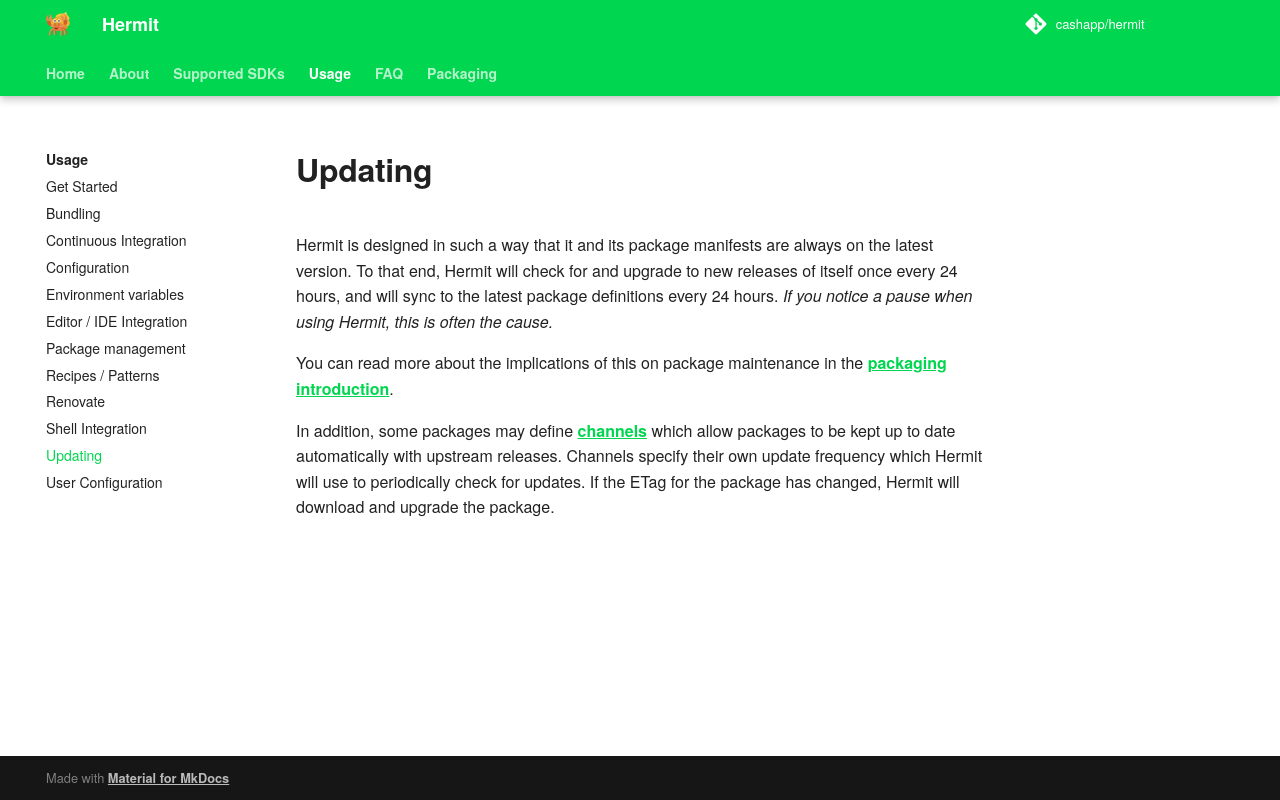

repository: cashapp/hermit · page: usage/updates/index.html · generator: mkdocs

---
title: "Updating"
---

Hermit is designed in such a way that it and its package manifests are
always on the latest version. To that end, Hermit will check for and upgrade
to new releases of itself once every 24 hours, and will sync to the latest
package definitions every 24 hours. _If you notice a pause when using Hermit,
this is often the cause._

You can read more about the implications of this on package maintenance
in the [packaging introduction](../../packaging/reference/#update-policy).

In addition, some packages may define [channels](../../packaging/schema/channel)
which allow packages to be kept up to date automatically with upstream releases.
Channels specify their own update frequency which Hermit will use to periodically
check for updates. If the ETag for the package has changed, Hermit will download
and upgrade the package.
